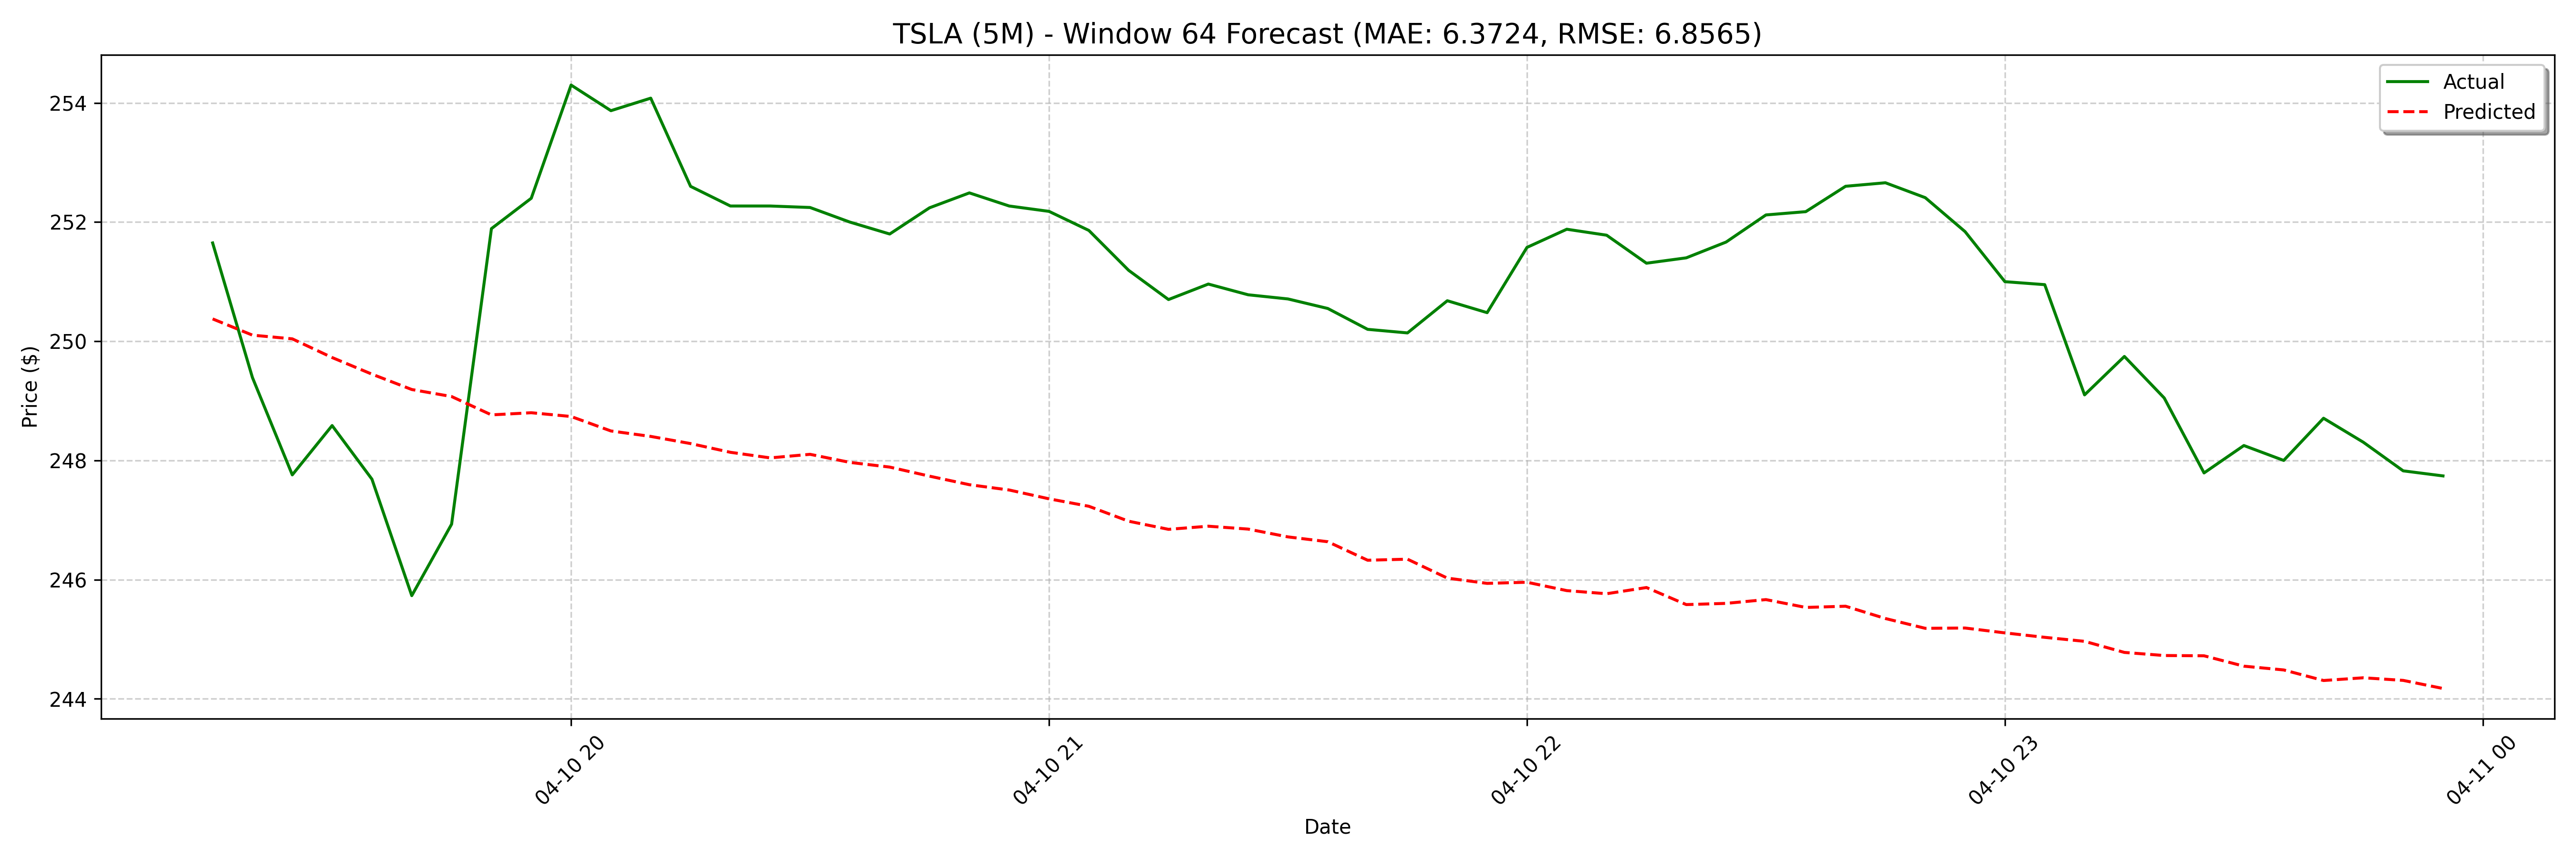

Values plotted in this chart, from the file beside it:
date, actual, forecast
2025-04-10 19:15:00, 251.6, 250.4
2025-04-10 19:20:00, 249.4, 250.1
2025-04-10 19:25:00, 247.8, 250
2025-04-10 19:30:00, 248.6, 249.7
2025-04-10 19:35:00, 247.7, 249.4
2025-04-10 19:40:00, 245.7, 249.2
2025-04-10 19:45:00, 246.9, 249.1
2025-04-10 19:50:00, 251.9, 248.8
2025-04-10 19:55:00, 252.4, 248.8
2025-04-10 20:00:00, 254.3, 248.7
2025-04-10 20:05:00, 253.9, 248.5
2025-04-10 20:10:00, 254.1, 248.4
2025-04-10 20:15:00, 252.6, 248.3
2025-04-10 20:20:00, 252.3, 248.1
2025-04-10 20:25:00, 252.3, 248
2025-04-10 20:30:00, 252.2, 248.1
2025-04-10 20:35:00, 252.0, 248
2025-04-10 20:40:00, 251.8, 247.9
2025-04-10 20:45:00, 252.2, 247.7
2025-04-10 20:50:00, 252.5, 247.6
2025-04-10 20:55:00, 252.3, 247.5
2025-04-10 21:00:00, 252.2, 247.4
2025-04-10 21:05:00, 251.9, 247.2
2025-04-10 21:10:00, 251.2, 247
2025-04-10 21:15:00, 250.7, 246.8
2025-04-10 21:20:00, 251, 246.9
2025-04-10 21:25:00, 250.8, 246.8
2025-04-10 21:30:00, 250.7, 246.7
2025-04-10 21:35:00, 250.6, 246.6
2025-04-10 21:40:00, 250.2, 246.3
2025-04-10 21:45:00, 250.1, 246.3
2025-04-10 21:50:00, 250.7, 246
2025-04-10 21:55:00, 250.5, 245.9
2025-04-10 22:00:00, 251.6, 246
2025-04-10 22:05:00, 251.9, 245.8
2025-04-10 22:10:00, 251.8, 245.8
2025-04-10 22:15:00, 251.3, 245.9
2025-04-10 22:20:00, 251.4, 245.6
2025-04-10 22:25:00, 251.7, 245.6
2025-04-10 22:30:00, 252.1, 245.7
2025-04-10 22:35:00, 252.2, 245.5
2025-04-10 22:40:00, 252.6, 245.6
2025-04-10 22:45:00, 252.7, 245.3
2025-04-10 22:50:00, 252.4, 245.2
2025-04-10 22:55:00, 251.8, 245.2
2025-04-10 23:00:00, 251.0, 245.1
2025-04-10 23:05:00, 250.9, 245
2025-04-10 23:10:00, 249.1, 245
2025-04-10 23:15:00, 249.7, 244.8
2025-04-10 23:20:00, 249, 244.7
2025-04-10 23:25:00, 247.8, 244.7
2025-04-10 23:30:00, 248.2, 244.5
2025-04-10 23:35:00, 248.0, 244.5
2025-04-10 23:40:00, 248.7, 244.3
2025-04-10 23:45:00, 248.3, 244.4
2025-04-10 23:50:00, 247.8, 244.3
2025-04-10 23:55:00, 247.7, 244.2
2025-04-11 08:00:00, 252.2, 244.1
2025-04-11 08:05:00, 252.4, 244.1
2025-04-11 08:10:00, 251, 244
... 68 more rows
